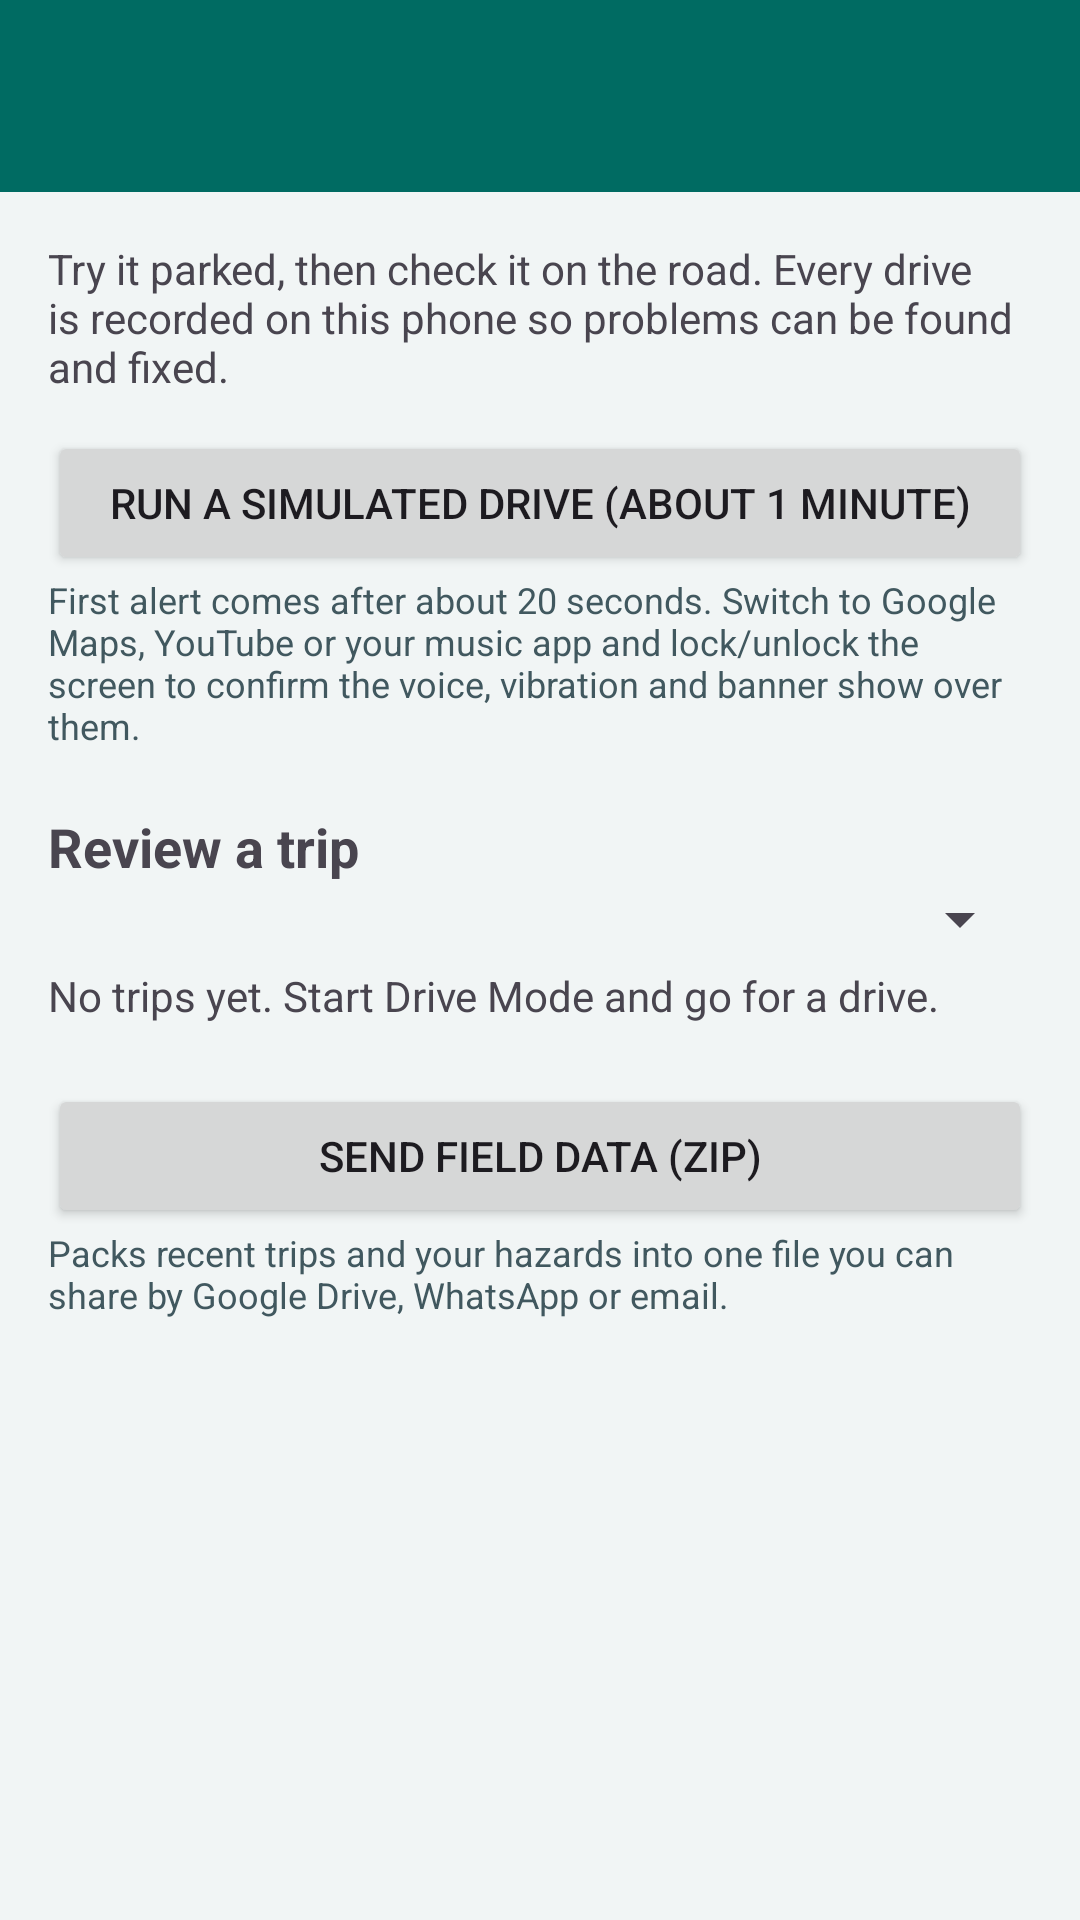

Android layout source for this screen:
<!-- AndroidManifest.xml: application theme Theme.RoadWatch -->
<!-- res/layout/fragment_field_test.xml -->
<?xml version="1.0" encoding="utf-8"?>
<LinearLayout xmlns:android="http://schemas.android.com/apk/res/android"
    android:layout_width="match_parent"
    android:layout_height="match_parent"
    android:orientation="vertical"
    android:background="@color/background">

    <com.google.android.material.appbar.MaterialToolbar
        android:layout_width="match_parent"
        android:layout_height="wrap_content"
        android:background="?attr/colorPrimary"
        android:theme="@style/ThemeOverlay.Material3.Dark.ActionBar"
        android:title="Field test" />

    <androidx.core.widget.NestedScrollView
        android:layout_width="match_parent"
        android:layout_height="match_parent">

        <LinearLayout
            android:layout_width="match_parent"
            android:layout_height="wrap_content"
            android:orientation="vertical"
            android:padding="16dp">

            <TextView
                android:layout_width="match_parent"
                android:layout_height="wrap_content"
                android:text="Try it parked, then check it on the road. Every drive is recorded on this phone so problems can be found and fixed."
                android:textSize="14sp" />

            <Button
                android:id="@+id/btn_simulate"
                android:layout_width="match_parent"
                android:layout_height="wrap_content"
                android:layout_marginTop="12dp"
                android:text="Run a simulated drive (about 1 minute)" />
            <TextView
                android:layout_width="match_parent"
                android:layout_height="wrap_content"
                android:text="First alert comes after about 20 seconds. Switch to Google Maps, YouTube or your music app and lock/unlock the screen to confirm the voice, vibration and banner show over them."
                android:textColor="@color/on_surface_variant"
                android:textSize="12sp" />

            <TextView
                android:layout_width="wrap_content"
                android:layout_height="wrap_content"
                android:layout_marginTop="20dp"
                android:text="Review a trip"
                android:textSize="18sp"
                android:textStyle="bold" />
            <Spinner
                android:id="@+id/spn_trips"
                android:layout_width="match_parent"
                android:layout_height="wrap_content" />
            <TextView
                android:id="@+id/txt_trip_summary"
                android:layout_width="match_parent"
                android:layout_height="wrap_content"
                android:layout_marginTop="4dp"
                android:text="No trips yet. Start Drive Mode and go for a drive." />
            <LinearLayout
                android:id="@+id/alert_rows"
                android:layout_width="match_parent"
                android:layout_height="wrap_content"
                android:orientation="vertical" />

            <Button
                android:id="@+id/btn_send"
                android:layout_width="match_parent"
                android:layout_height="wrap_content"
                android:layout_marginTop="20dp"
                android:text="Send field data (zip)" />
            <TextView
                android:layout_width="match_parent"
                android:layout_height="wrap_content"
                android:text="Packs recent trips and your hazards into one file you can share by Google Drive, WhatsApp or email."
                android:textColor="@color/on_surface_variant"
                android:textSize="12sp" />
        </LinearLayout>
    </androidx.core.widget.NestedScrollView>
</LinearLayout>
<!-- resources referenced by this layout -->
<resources>
  <color name="background">#F1F5F5</color>
  <color name="on_surface_variant">#41585F</color>
  <style name="Theme.RoadWatch" parent="Theme.Material3.DayNight.NoActionBar">
          <item name="colorPrimary">@color/primary</item>
          <item name="colorOnPrimary">@color/on_primary</item>
          <item name="colorPrimaryContainer">@color/primary_container</item>
          <item name="colorOnPrimaryContainer">@color/on_primary_container</item>
          <item name="colorSecondary">@color/secondary</item>
          <item name="colorOnSecondary">@color/on_secondary</item>
          <item name="colorTertiary">@color/tertiary</item>
          <item name="colorOnTertiary">@color/on_tertiary</item>
          <item name="colorError">@color/error</item>
          <item name="colorOnError">@color/on_error</item>
          <item name="android:colorBackground">@color/background</item>
          <item name="colorOnBackground">@color/on_background</item>
          <item name="colorSurface">@color/surface</item>
          <item name="colorOnSurface">@color/on_surface</item>
          <item name="colorSurfaceVariant">@color/surface_variant</item>
          <item name="colorOnSurfaceVariant">@color/on_surface_variant</item>
          <item name="colorOutline">@color/outline</item>
      </style>
  <color name="primary">#006B62</color>
  <color name="on_primary">#FFFFFF</color>
  <color name="primary_container">#B9F4E7</color>
  <color name="on_primary_container">#003D37</color>
  <color name="secondary">#405B63</color>
  <color name="on_secondary">#FFFFFF</color>
  <color name="tertiary">#79580C</color>
  <color name="on_tertiary">#FFFFFF</color>
  <color name="error">#B3261E</color>
  <color name="on_error">#FFFFFF</color>
  <color name="on_background">#122C34</color>
  <color name="surface">#FFFFFF</color>
  <color name="on_surface">#122C34</color>
  <color name="surface_variant">#E3ECEC</color>
  <color name="outline">#6F8185</color>
</resources>
